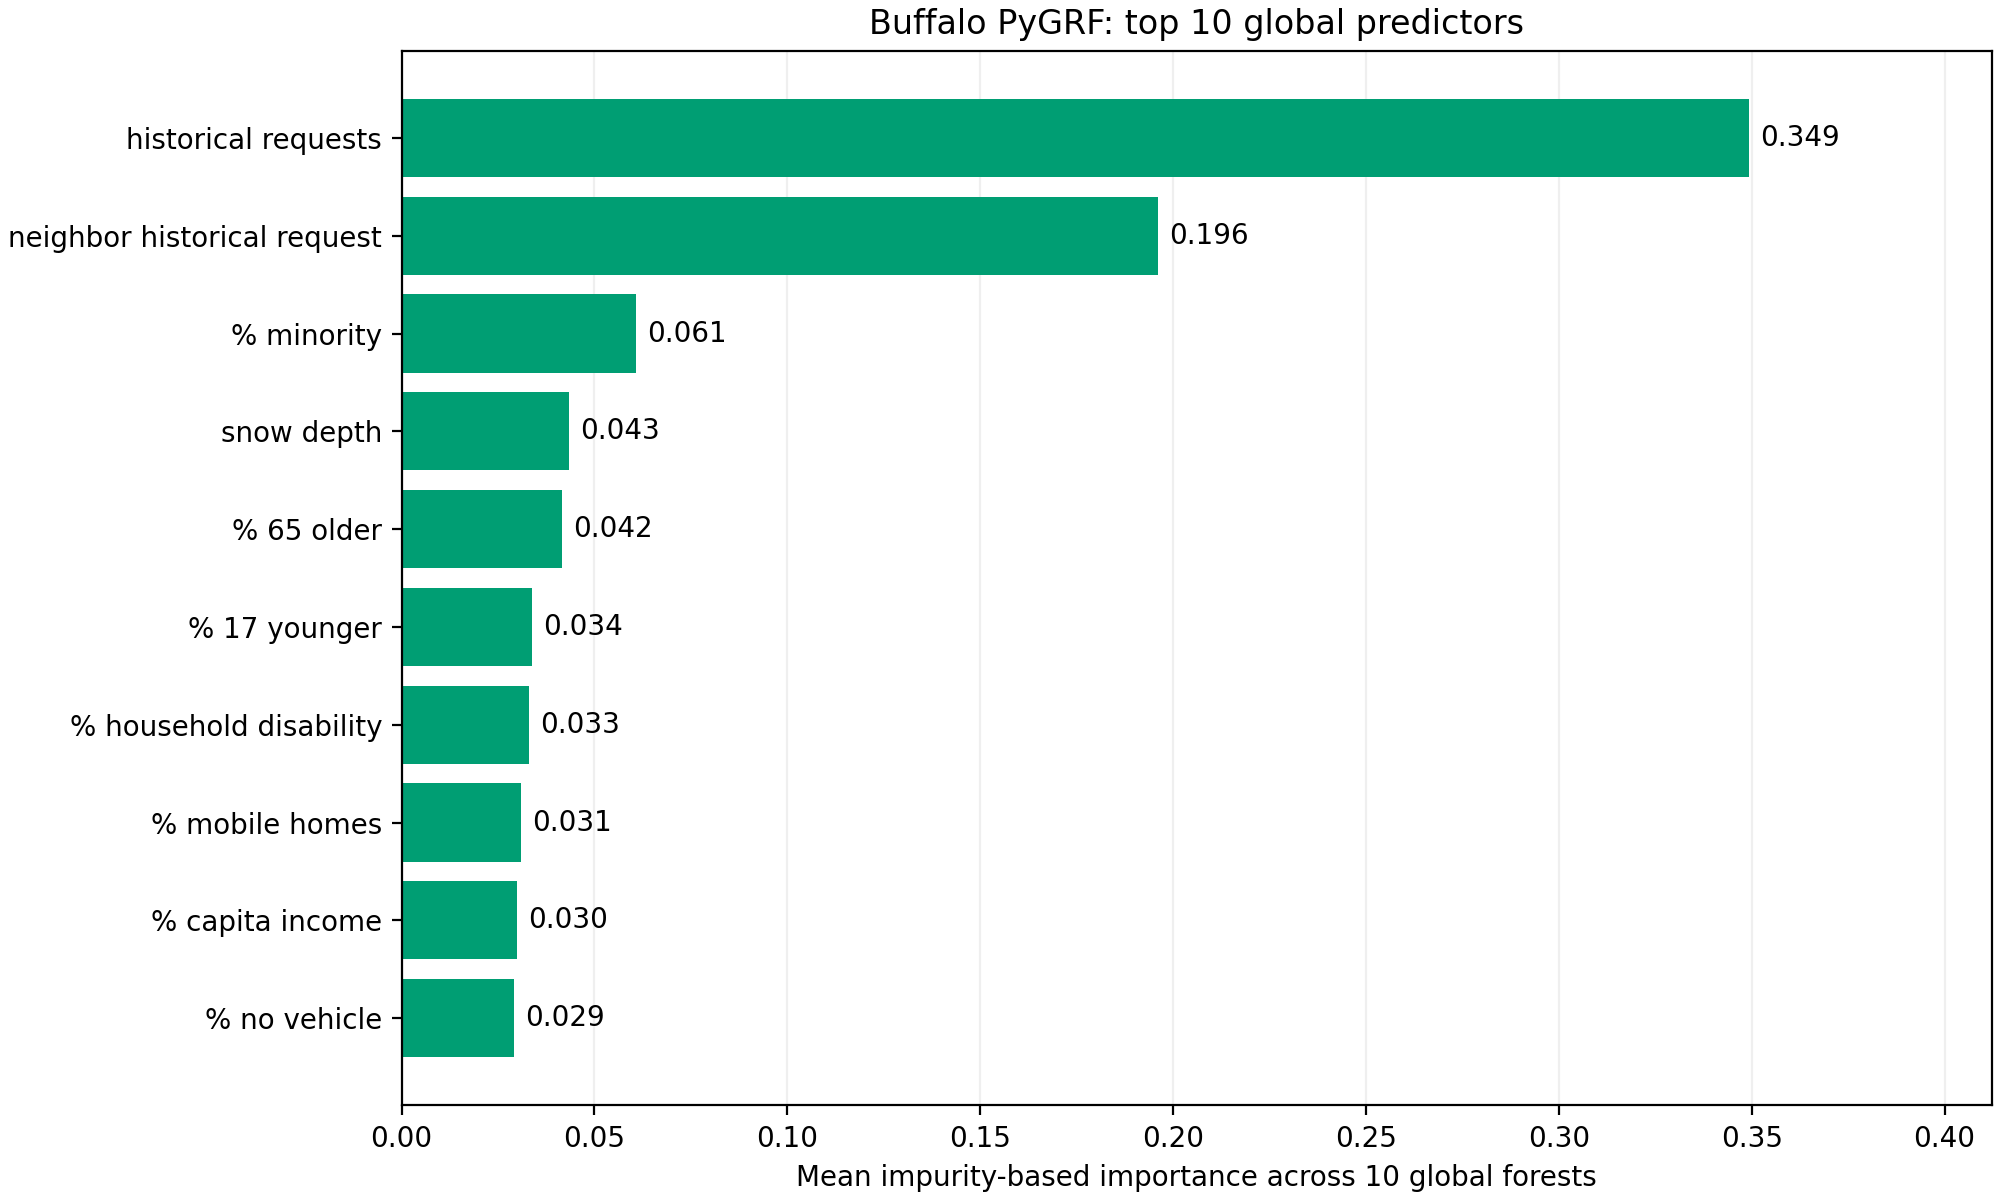

Values plotted in this chart, from the file beside it:
feature, mean_global_importance
historical requests, 0.3493
neighbor historical request, 0.1961
% minority, 0.06085
snow depth, 0.04345
% 65 older, 0.04163
% 17 younger, 0.03372
% household disability, 0.03312
% mobile homes, 0.03086
% capita income, 0.02991
% no vehicle, 0.02908
% below poverty, 0.02816
% no high school, 0.02758
% multi unit, 0.02605
% civilian unemployed, 0.0219
% single parent household, 0.017
% not well english, 0.01611
% group quarters, 0.007711
% crowding, 0.007467
